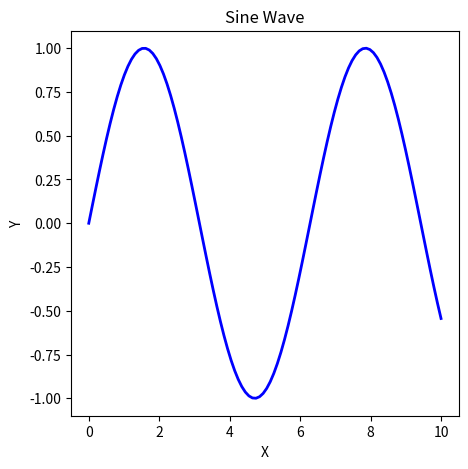

Python code for this plot:
import matplotlib.pyplot as plt
import numpy as np

def a():
    fig = plt.figure(figsize=(5, 5))
    x = np.linspace(0, 10, 100)
    y = np.sin(x)
    plt.plot(x, y, color='blue', linewidth=2)
    plt.title("Sine Wave")
    plt.xlabel("X")
    plt.ylabel("Y")
    return fig

fig = a()
fig.show()
